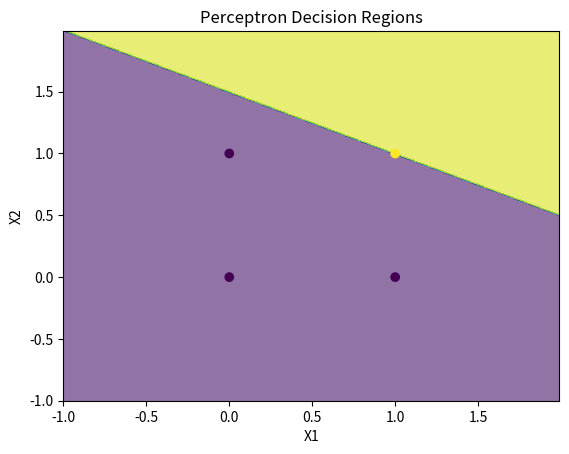

Write the Python code that produced this figure.
import numpy as np
import matplotlib.pyplot as plt

# Step function
def step(x):
    return 1 if x >= 0 else -1

# Training data (AND function - linearly separable)
X = np.array([[0,0], [1,0], [0,1], [1,1]])
Y = np.array([-1, -1, -1, 1])

# Initialize weights and bias
w = np.zeros(2)
b = 0
lr = 0.3
epochs = 10

# -----------------------------
# Perceptron Learning Law
# -----------------------------
for _ in range(epochs):
    for i in range(len(X)):
        x = X[i]
        y = Y[i]

        net = np.dot(x, w) + b
        y_pred = step(net)

        if y_pred != y:
            w += lr * y * x
            b += lr * y

# -----------------------------
# Plot Decision Regions
# -----------------------------
x_min, x_max = X[:, 0].min() - 1, X[:, 0].max() + 1
y_min, y_max = X[:, 1].min() - 1, X[:, 1].max() + 1

xx, yy = np.meshgrid(np.arange(x_min, x_max, 0.01),
                     np.arange(y_min, y_max, 0.01))

Z = np.sign(np.dot(np.c_[xx.ravel(), yy.ravel()], w) + b)
Z = Z.reshape(xx.shape)

# Plot regions
plt.contourf(xx, yy, Z, alpha=0.6)

# Plot data points
plt.scatter(X[:, 0], X[:, 1], c=Y)

plt.xlabel("X1")
plt.ylabel("X2")
plt.title("Perceptron Decision Regions")
plt.show()

# Print learned parameters
print("Weights:", w)
print("Bias:", b)
